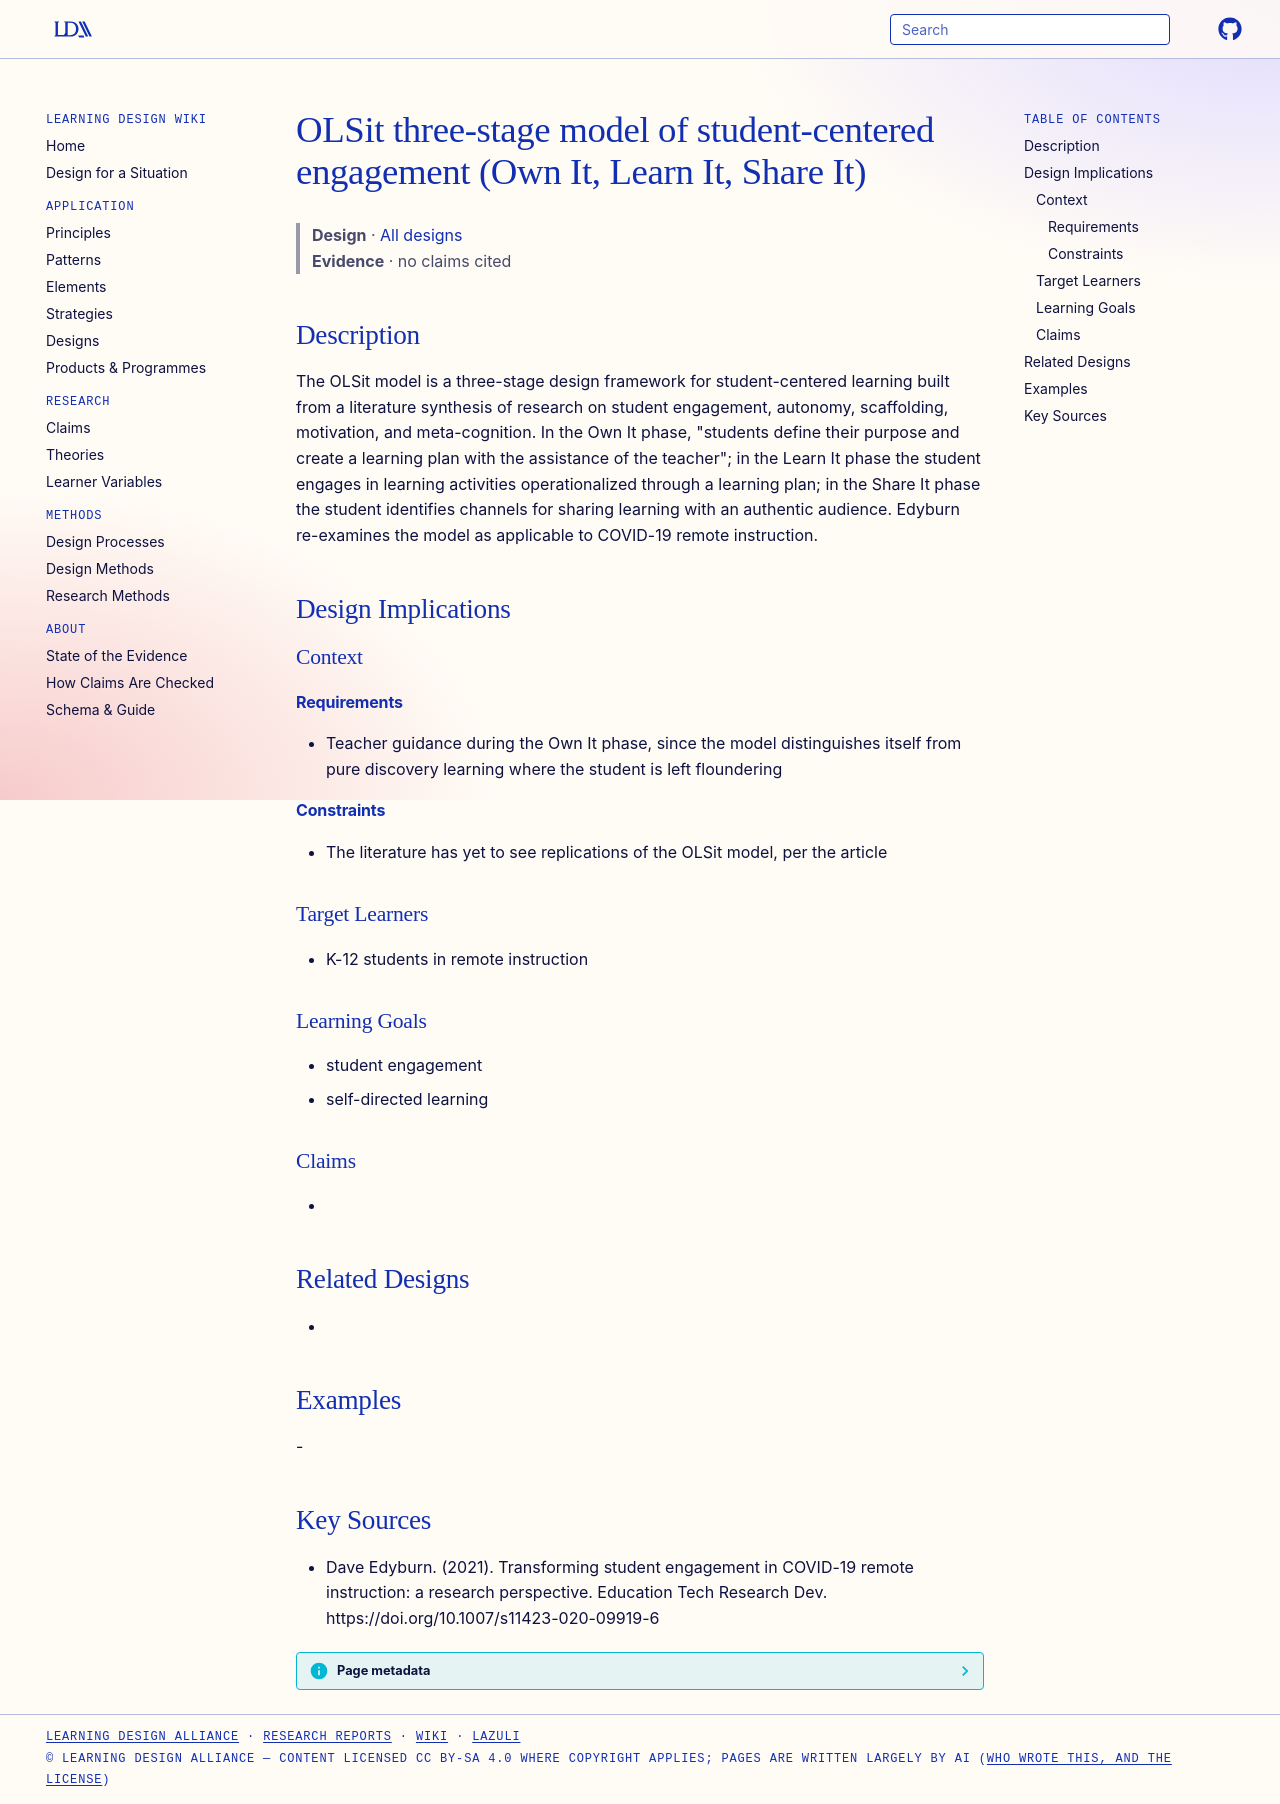

repository: Learning-Design-Alliance/learning-wiki · page: designs/olsit-three-stage-engagement-model/index.html · generator: mkdocs

---
type: design
id: olsit-three-stage-engagement-model
title: OLSit three-stage model of student-centered engagement (Own It, Learn It, Share It)
description: The OLSit model is a three-stage design framework for student-centered learning built from a literature synthesis of research on student engagement, autonomy, scaffolding, motivation, and meta-cognition.
status: review
generated:
  by: "process:settle-candidates"
  at: 2026-10-28
sources:
  - id: dave-edyburn-2021
    resource: "https://doi.org/10.1007/s11423-020-09919-6"
    title: "Dave Edyburn. (2021). Transforming student engagement in COVID-19 remote instruction: a research perspective. Education Tech Research Dev. https://doi.org/10.1007/s11423-020-09919-6"
    author: Dave Edyburn
---

# OLSit three-stage model of student-centered engagement (Own It, Learn It, Share It)

> **Design** · [All designs](index.md)
> **Evidence** · no claims cited

## Description
The OLSit model is a three-stage design framework for student-centered learning built from a literature synthesis of research on student engagement, autonomy, scaffolding, motivation, and meta-cognition. In the Own It phase, "students define their purpose and create a learning plan with the assistance of the teacher"; in the Learn It phase the student engages in learning activities operationalized through a learning plan; in the Share It phase the student identifies channels for sharing learning with an authentic audience. Edyburn re-examines the model as applicable to COVID-19 remote instruction.

## Design Implications

### Context
#### Requirements
- Teacher guidance during the Own It phase, since the model distinguishes itself from pure discovery learning where the student is left floundering
#### Constraints
- The literature has yet to see replications of the OLSit model, per the article

### Target Learners
- K-12 students in remote instruction

### Learning Goals
- student engagement
- self-directed learning

### Claims
- 

## Related Designs
- 

## Examples
-

## Key Sources
- Dave Edyburn. (2021). Transforming student engagement in COVID-19 remote instruction: a research perspective. Education Tech Research Dev. https://doi.org/10.1007/s11423-020-09919-6
